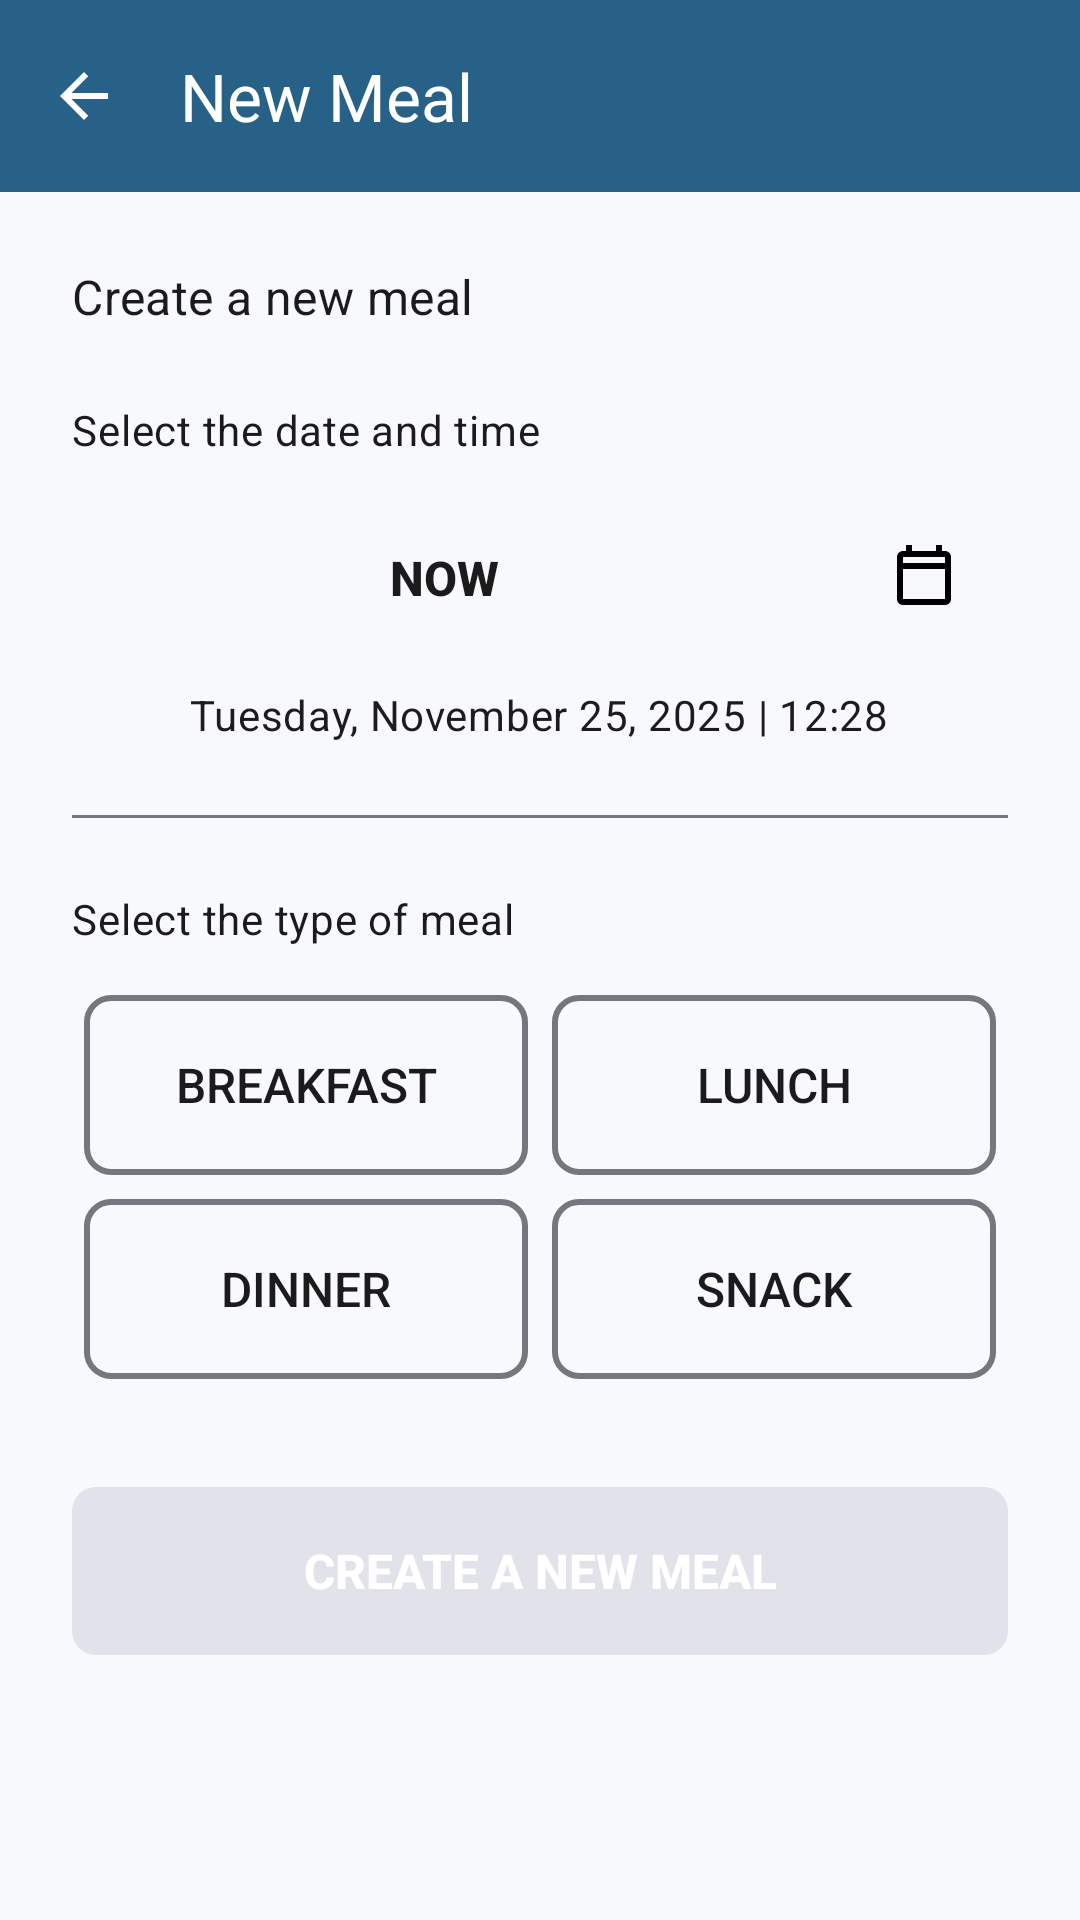

Android layout source for this screen:
<!-- AndroidManifest.xml: activity theme Theme.SugarDaddi -->
<!-- res/layout/activity_create_meal.xml -->
<?xml version="1.0" encoding="utf-8"?>

<LinearLayout xmlns:android="http://schemas.android.com/apk/res/android"
    xmlns:app="http://schemas.android.com/apk/res-auto"
    android:layout_width="match_parent"
    android:layout_height="match_parent"
    android:orientation="vertical">

    
    <com.google.android.material.appbar.AppBarLayout
        android:layout_width="match_parent"
        android:layout_height="wrap_content"
        android:theme="@style/ThemeOverlay.SugarDaddi.Toolbar">

        <androidx.appcompat.widget.Toolbar
            android:id="@+id/toolbar"
            android:layout_width="match_parent"
            android:layout_height="?attr/actionBarSize"
            android:background="@color/md_theme_primary"
            app:title="@string/new_meal_title"
            app:titleTextColor="@android:color/white"
            app:navigationIcon="@drawable/ic_arrow_back"
            app:navigationIconTint="@android:color/white" />

    </com.google.android.material.appbar.AppBarLayout>

    <ScrollView
        android:layout_width="match_parent"
        android:layout_height="match_parent"
        android:fillViewport="true"
        android:background="?android:attr/colorBackground">

        <LinearLayout
            android:layout_width="match_parent"
            android:layout_height="wrap_content"
            android:orientation="vertical"
            android:padding="24dp">

            
            <TextView
                android:id="@+id/tvTitle"
                android:layout_width="wrap_content"
                android:layout_height="wrap_content"
                android:text="@string/create_meal_subtitle"
                android:textAppearance="?attr/textAppearanceTitleMedium"
                android:textColor="?attr/colorOnSurface"
                android:layout_marginBottom="24dp"/>

            
            <TextView
                android:id="@+id/tvSelectDateTime"
                android:layout_width="wrap_content"
                android:layout_height="wrap_content"
                android:text="@string/select_date_time"
                android:textAppearance="?attr/textAppearanceBodyMedium"
                android:textColor="?attr/colorOnSurface"
                android:layout_marginBottom="12dp"/>

            
            <LinearLayout
                android:layout_width="match_parent"
                android:layout_height="wrap_content"
                android:orientation="horizontal"
                android:layout_marginBottom="8dp">

                <Button
                    android:id="@+id/btnNow"
                    android:layout_width="0dp"
                    android:layout_height="56dp"
                    android:layout_weight="1"
                    android:text="@string/button_now"
                    android:textColor="?attr/colorOnSurface"
                    android:textSize="16sp"
                    android:textStyle="bold"
                    android:background="@drawable/selector_date_time_button"
                    android:layout_marginEnd="8dp"
                    android:stateListAnimator="@null"
                    android:elevation="0dp"/>

                <ImageButton
                    android:id="@+id/btnCalendar"
                    android:layout_width="56dp"
                    android:layout_height="56dp"
                    android:background="@drawable/selector_date_time_button"
                    android:src="@drawable/ic_calendar_stateful"
                    android:scaleType="center"
                    android:contentDescription="@string/select_date_time"
                    android:stateListAnimator="@null"
                    android:elevation="0dp"
                    android:theme="@style/ThemeOverlay.Material3.Button" />

            </LinearLayout>

            
            <TextView
                android:id="@+id/tvDateTime"
                android:layout_width="wrap_content"
                android:layout_height="wrap_content"
                android:text="Tuesday, November 25, 2025 | 12:28"
                android:textAppearance="?attr/textAppearanceBodyMedium"
                android:layout_marginBottom="24dp"
                android:layout_gravity="center_horizontal"/>

            
            <View
                android:layout_width="match_parent"
                android:layout_height="1dp"
                android:background="@color/md_theme_outline"
                android:layout_marginBottom="24dp"/>

            
            <TextView
                android:id="@+id/tvSelectMealType"
                android:layout_width="wrap_content"
                android:layout_height="wrap_content"
                android:text="@string/select_meal_type"
                android:textAppearance="?attr/textAppearanceBodyMedium"
                android:textColor="?attr/colorOnSurface"
                android:layout_marginBottom="12dp"/>

            
            <GridLayout
                android:layout_width="match_parent"
                android:layout_height="wrap_content"
                android:columnCount="2"
                android:rowCount="2"
                android:alignmentMode="alignBounds"
                android:layout_marginBottom="32dp">

                <Button
                    android:id="@+id/btnBreakfast"
                    android:layout_width="0dp"
                    android:layout_height="60dp"
                    android:layout_columnWeight="1"
                    android:layout_margin="4dp"
                    android:text="@string/meal_type_breakfast"
                    android:textColor="?attr/colorOnSurface"
                    android:textSize="16sp"
                    android:background="@drawable/selector_meal_type_button"
                    android:stateListAnimator="@null"
                    android:elevation="0dp"/>

                <Button
                    android:id="@+id/btnLunch"
                    android:layout_width="0dp"
                    android:layout_height="60dp"
                    android:layout_columnWeight="1"
                    android:layout_margin="4dp"
                    android:text="@string/meal_type_lunch"
                    android:textColor="?attr/colorOnSurface"
                    android:textSize="16sp"
                    android:background="@drawable/selector_meal_type_button"
                    android:stateListAnimator="@null"
                    android:elevation="0dp"/>

                <Button
                    android:id="@+id/btnDinner"
                    android:layout_width="0dp"
                    android:layout_height="60dp"
                    android:layout_columnWeight="1"
                    android:layout_margin="4dp"
                    android:text="@string/meal_type_dinner"
                    android:textColor="?attr/colorOnSurface"
                    android:textSize="16sp"
                    android:background="@drawable/selector_meal_type_button"
                    android:stateListAnimator="@null"
                    android:elevation="0dp"/>

                <Button
                    android:id="@+id/btnSnack"
                    android:layout_width="0dp"
                    android:layout_height="60dp"
                    android:layout_columnWeight="1"
                    android:layout_margin="4dp"
                    android:text="@string/meal_type_snack"
                    android:textColor="?attr/colorOnSurface"
                    android:textSize="16sp"
                    android:background="@drawable/selector_meal_type_button"
                    android:stateListAnimator="@null"
                    android:elevation="0dp"/>
            </GridLayout>

            
            <Button
                android:id="@+id/btnCreateMeal"
                android:layout_width="match_parent"
                android:layout_height="56dp"
                android:text="@string/button_create_meal"
                android:textColor="@color/white"
                android:textSize="16sp"
                android:textStyle="bold"
                android:background="@drawable/bg_button_create_meal"
                android:enabled="false"
                android:stateListAnimator="@null"
                android:elevation="0dp"/>

        </LinearLayout>
    </ScrollView>
</LinearLayout>
<!-- resources referenced by this layout -->
<resources>
  <color name="md_theme_outline">#75777E</color>
  <color name="md_theme_primary">#286187</color>
  <color name="white">#FFFFFF</color>
  <string name="button_create_meal">Create a new meal</string>
  <string name="button_now">NOW</string>
  <string name="create_meal_subtitle">Create a new meal</string>
  <string name="meal_type_breakfast">Breakfast</string>
  <string name="meal_type_dinner">Dinner</string>
  <string name="meal_type_lunch">Lunch</string>
  <string name="meal_type_snack">Snack</string>
  <string name="new_meal_title">New Meal</string>
  <string name="select_date_time">Select the date and time</string>
  <string name="select_meal_type">Select the type of meal</string>
  <color name="md_theme_surfaceVariant">#E1E2EA</color>
  <color name="md_theme_onPrimary">#FFFFFF</color>
  <color name="md_theme_primaryContainer">#4479A1</color>
  <color name="md_theme_onPrimaryContainer">#FCFCFF</color>
  <color name="md_theme_secondary">#00274A</color>
  <color name="md_theme_onSecondary">#FFFFFF</color>
  <color name="md_theme_secondaryContainer">#1A3D63</color>
  <color name="md_theme_onSecondaryContainer">#88A8D4</color>
  <color name="md_theme_tertiary">#405E80</color>
  <color name="md_theme_onTertiary">#FFFFFF</color>
  <color name="md_theme_tertiaryContainer">#59779A</color>
  <color name="md_theme_onTertiaryContainer">#FDFCFF</color>
  <color name="md_theme_error">#BA1A1A</color>
  <color name="md_theme_onError">#FFFFFF</color>
  <color name="md_theme_errorContainer">#FFDAD6</color>
  <color name="md_theme_onErrorContainer">#93000A</color>
  <color name="md_theme_background">#F8F9FD</color>
  <color name="md_theme_onBackground">#191C1E</color>
  <color name="md_theme_surface">#FCF9F8</color>
  <color name="md_theme_onSurface">#1C1B1C</color>
  <color name="md_theme_onSurfaceVariant">#44474D</color>
  <color name="md_theme_outlineVariant">#C5C6CE</color>
  <color name="md_theme_inverseSurface">#313030</color>
  <color name="md_theme_inverseOnSurface">#F3F0EF</color>
  <color name="md_theme_inversePrimary">#98CCF8</color>
  <color name="md_theme_primaryFixed">#CBE6FF</color>
  <color name="md_theme_onPrimaryFixed">#001E30</color>
  <color name="md_theme_primaryFixedDim">#98CCF8</color>
  <color name="md_theme_onPrimaryFixedVariant">#054B70</color>
  <color name="md_theme_secondaryFixed">#D3E4FF</color>
  <color name="md_theme_onSecondaryFixed">#001C38</color>
  <color name="md_theme_secondaryFixedDim">#A9C9F6</color>
  <color name="md_theme_onSecondaryFixedVariant">#27486F</color>
  <color name="md_theme_tertiaryFixed">#D1E4FF</color>
  <color name="md_theme_onTertiaryFixed">#001D36</color>
  <color name="md_theme_tertiaryFixedDim">#AAC9F0</color>
  <color name="md_theme_onTertiaryFixedVariant">#2A496A</color>
  <color name="md_theme_surfaceDim">#DCD9D9</color>
  <color name="md_theme_surfaceBright">#FCF9F8</color>
  <color name="md_theme_surfaceContainerLowest">#FFFFFF</color>
  <color name="md_theme_surfaceContainerLow">#F6F3F2</color>
  <color name="md_theme_surfaceContainer">#F0EDED</color>
  <color name="md_theme_surfaceContainerHigh">#EBE7E7</color>
  <color name="md_theme_surfaceContainerHighest">#E5E2E1</color>
  <color name="colorAttributionCardAmber">#745B00</color>
  <color name="colorOnAttributionCardAmber">#FFFFFF</color>
  <color name="colorAttributionCardAmberContainer">#EDD87A</color>
  <color name="colorOnAttributionCardAmberContainer">#695200</color>
  <color name="ripple_primary">#1F286187</color>
  <style name="TextAppearance.SugarDaddi.BodyLarge" parent="TextAppearance.Material3.BodyLarge">
          <item name="fontFamily">@font/inter_regular</item>
      </style>
  <style name="TextAppearance.SugarDaddi.BodySmall" parent="TextAppearance.Material3.BodySmall">
          <item name="fontFamily">@font/inter_regular</item>
      </style>
  <style name="TextAppearance.SugarDaddi.LabelLarge" parent="TextAppearance.Material3.LabelLarge">
          <item name="fontFamily">@font/inter_medium</item>
      </style>
</resources>
